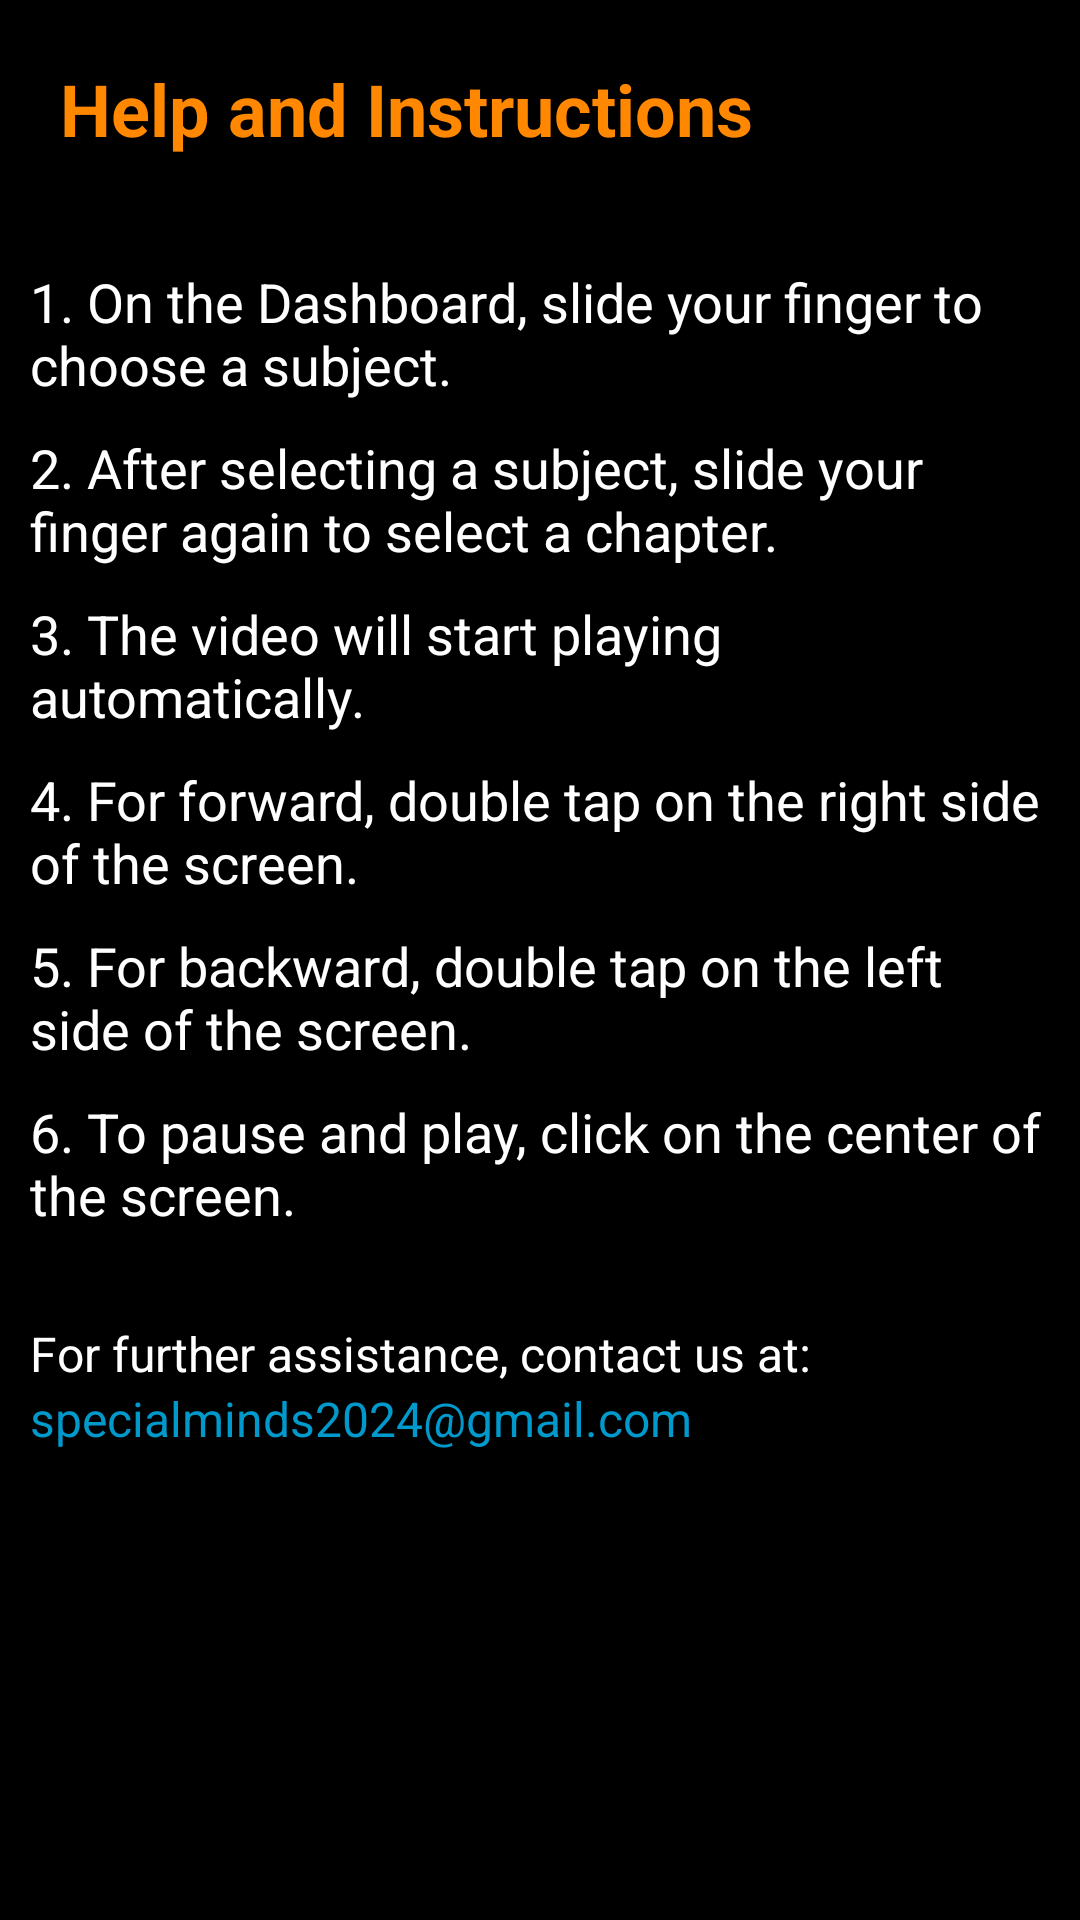

Produce the Android XML layout that renders to this screen, including the resource entries it uses.
<!-- AndroidManifest.xml: application theme Theme.SpeechRecognition -->
<!-- res/layout/activity_help.xml -->
<?xml version="1.0" encoding="utf-8"?>
<LinearLayout xmlns:android="http://schemas.android.com/apk/res/android"
    xmlns:app="http://schemas.android.com/apk/res-auto"
    xmlns:tools="http://schemas.android.com/tools"
    android:id="@+id/main"
    android:layout_width="match_parent"
    android:layout_height="match_parent"
    android:orientation="vertical"
    android:background="@color/black"
    tools:context=".Help">

    
    <TextView
        android:id="@+id/helpTitle"
        android:layout_width="wrap_content"
        android:layout_height="wrap_content"
        android:text="Help and Instructions"
        android:textColor="@android:color/holo_orange_dark"
        android:textSize="24sp"
        android:layout_margin="20dp"
        android:textStyle="bold"
        android:paddingBottom="16dp"/>

    
    <TextView
        android:id="@+id/instruction1"
        android:layout_width="match_parent"
        android:layout_height="wrap_content"
        android:layout_marginLeft="10dp"
        android:layout_marginRight="10dp"
        android:text="1. On the Dashboard, slide your finger to choose a subject."
        android:textColor="@android:color/white"
        android:textSize="18sp"
        android:paddingBottom="10dp"/>

    <TextView
        android:id="@+id/instruction2"
        android:layout_width="match_parent"
        android:layout_height="wrap_content"
        android:layout_marginLeft="10dp"
        android:layout_marginRight="10dp"
        android:text="2. After selecting a subject, slide your finger again to select a chapter."
        android:textColor="@android:color/white"
        android:textSize="18sp"
        android:paddingBottom="10dp"/>

    <TextView
        android:id="@+id/instruction3"
        android:layout_width="match_parent"
        android:layout_height="wrap_content"
        android:layout_marginLeft="10dp"
        android:layout_marginRight="10dp"
        android:text="3. The video will start playing automatically."
        android:textColor="@android:color/white"
        android:textSize="18sp"
        android:paddingBottom="10dp"/>

    <TextView
        android:id="@+id/instruction4"
        android:layout_width="match_parent"
        android:layout_height="wrap_content"
        android:layout_marginLeft="10dp"
        android:layout_marginRight="10dp"
        android:text="4. For forward, double tap on the right side of the screen."
        android:textColor="@android:color/white"
        android:textSize="18sp"
        android:paddingBottom="10dp"/>

    <TextView
        android:id="@+id/instruction5"
        android:layout_width="match_parent"
        android:layout_height="wrap_content"
        android:layout_marginLeft="10dp"
        android:layout_marginRight="10dp"
        android:text="5. For backward, double tap on the left side of the screen."
        android:textColor="@android:color/white"
        android:textSize="18sp"
        android:paddingBottom="10dp"/>

    <TextView
        android:id="@+id/instruction6"
        android:layout_width="match_parent"
        android:layout_height="wrap_content"
        android:layout_marginLeft="10dp"
        android:layout_marginRight="10dp"
        android:text="6. To pause and play, click on the center of the screen."
        android:textColor="@android:color/white"
        android:textSize="18sp"
        android:paddingBottom="10dp"/>

    
    <TextView
        android:id="@+id/contactInfo"
        android:layout_width="wrap_content"
        android:layout_height="wrap_content"
        android:layout_marginLeft="10dp"
        android:layout_marginRight="10dp"
        android:text="For further assistance, contact us at: "
        android:textColor="@android:color/white"
        android:textSize="16sp"
        android:paddingTop="20dp"/>

    <TextView
        android:id="@+id/contactInfo1"
        android:layout_width="wrap_content"
        android:layout_height="wrap_content"
        android:layout_marginLeft="10dp"
        android:layout_marginRight="10dp"
        android:text="specialminds2024@gmail.com"
        android:textColor="@android:color/holo_blue_dark"
        android:textSize="16sp"
        />

</LinearLayout>
<!-- resources referenced by this layout -->
<resources>
  <color name="black">#FF000000</color>
  <style name="Theme.SpeechRecognition" parent="Base.Theme.SpeechRecognition" />
  <style name="Base.Theme.SpeechRecognition" parent="Theme.MaterialComponents.DayNight.NoActionBar">
          
          
          <item name="colorControlActivated">@color/ochre</item>
      </style>
  <color name="ochre">#D1A71C</color>
</resources>
